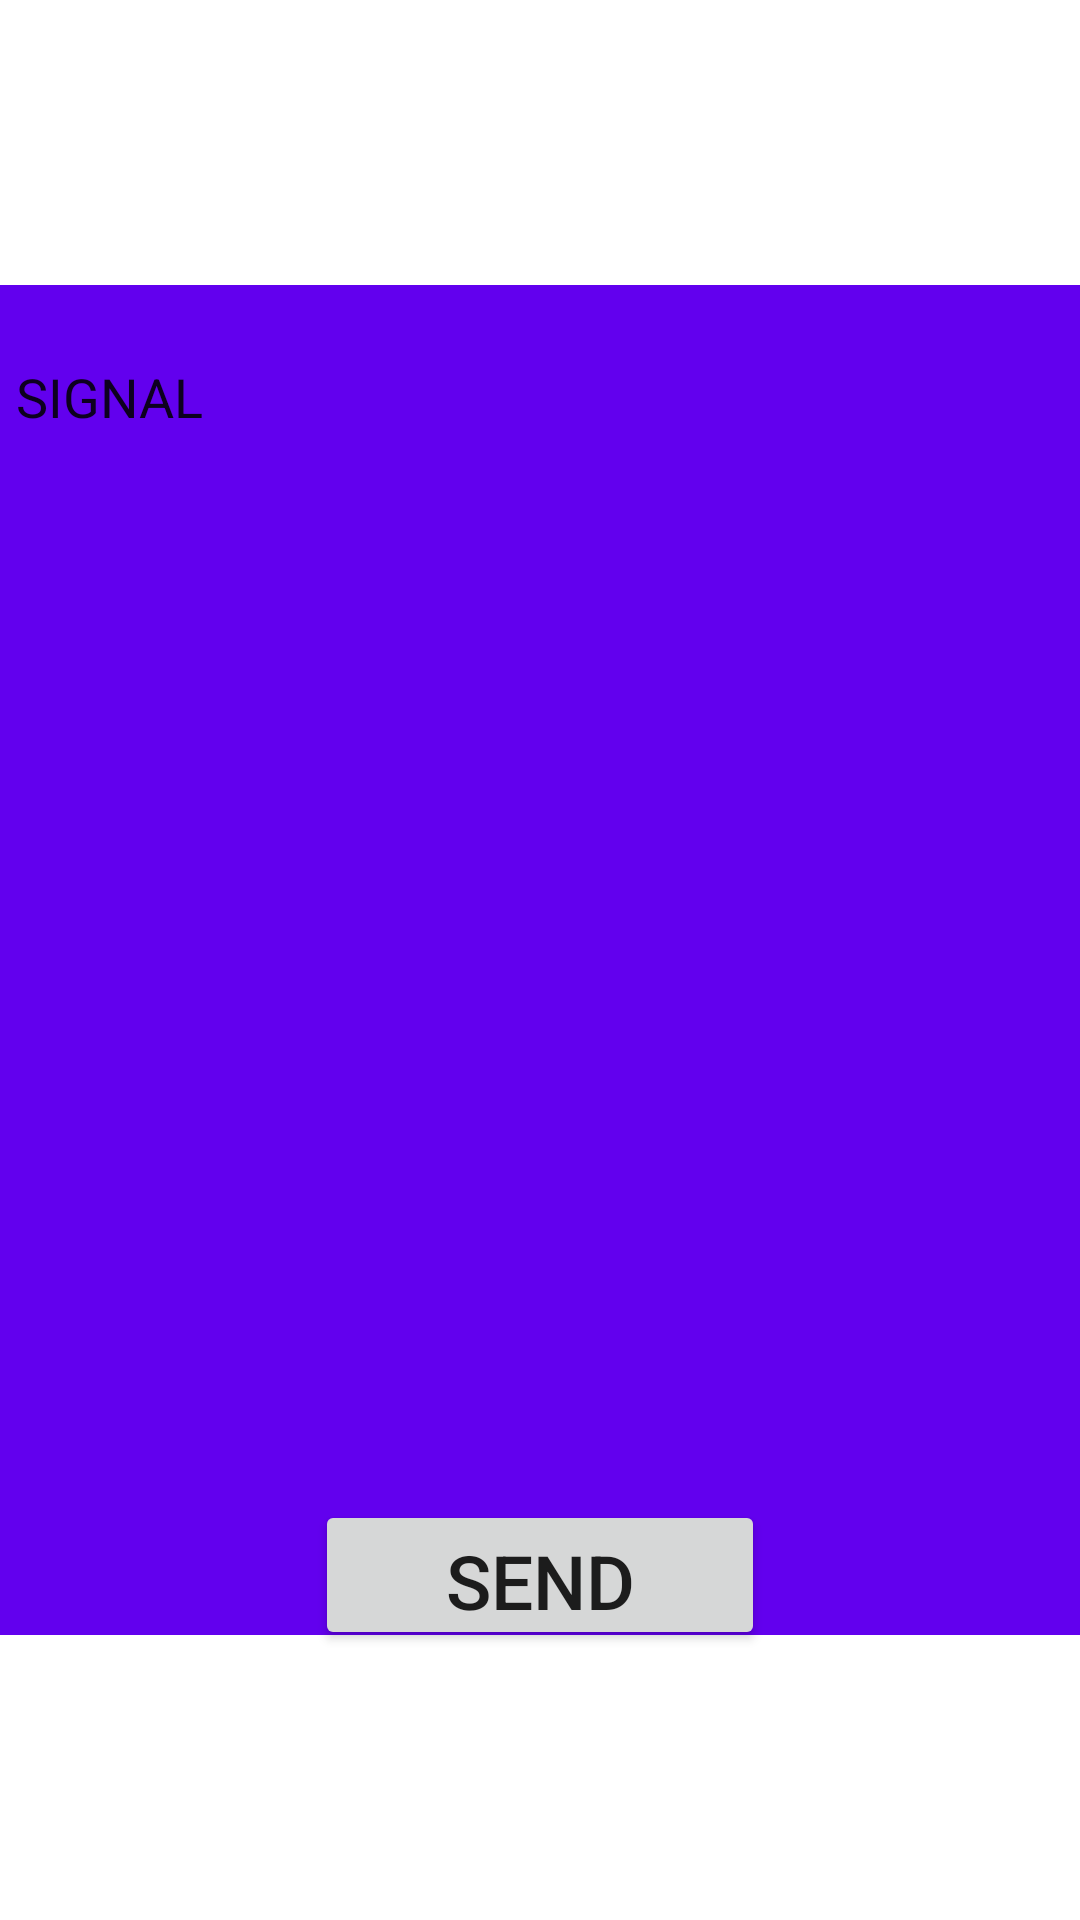

Android layout source for this screen:
<!-- AndroidManifest.xml: application theme Theme.Poetry_app -->
<!-- res/layout/writing_fragment_layout.xml -->
<?xml version="1.0" encoding="utf-8"?>
<androidx.constraintlayout.widget.ConstraintLayout xmlns:android="http://schemas.android.com/apk/res/android"
    android:layout_width="match_parent"
    android:layout_height="match_parent"
    xmlns:app="http://schemas.android.com/apk/res-auto">

    <EditText
        android:id="@+id/text_editor"
        android:layout_width="400dp"
        android:layout_height="450dp"
        app:layout_constraintTop_toTopOf="parent"
        app:layout_constraintBottom_toBottomOf="parent"
        app:layout_constraintRight_toRightOf="parent"
        app:layout_constraintLeft_toLeftOf="parent"
        android:maxLength="500"
        android:background="@color/design_default_color_primary"
        android:gravity="top"
        android:padding="25dp"
        android:text="SIGNAL"/>

    <Button
        android:id="@+id/send_button"
        android:layout_width="150dp"
        android:layout_height="50dp"
        android:layout_marginBottom="90dp"
        app:layout_constraintBottom_toBottomOf="parent"
        app:layout_constraintRight_toRightOf="parent"
        app:layout_constraintLeft_toLeftOf="parent"
        android:text="Send"
        android:textSize="25sp"/>
</androidx.constraintlayout.widget.ConstraintLayout>
<!-- resources referenced by this layout -->
<resources>
  <style name="Theme.Poetry_app" parent="Theme.MaterialComponents.DayNight.DarkActionBar">
          
          <item name="colorPrimary">@color/primaryBlue</item>
          <item name="colorPrimaryVariant">@color/primaryBlueLight</item>
          <item name="colorOnPrimary">@color/black</item>
          
          <item name="colorSecondary">@color/secondaryBlue</item>
          <item name="colorSecondaryVariant">@color/secondaryBlueLight</item>
          <item name="colorOnSecondary">@color/white</item>
          
          <item name="android:statusBarColor" tools:targetApi="l">?attr/colorPrimaryVariant</item>
          
      </style>
  <color name="primaryBlue">#508eba</color>
  <color name="primaryBlueLight">#83beed</color>
  <color name="black">#FF000000</color>
  <color name="secondaryBlue">#074d7e</color>
  <color name="secondaryBlueLight">#4879ae</color>
  <color name="white">#FFFFFFFF</color>
</resources>
